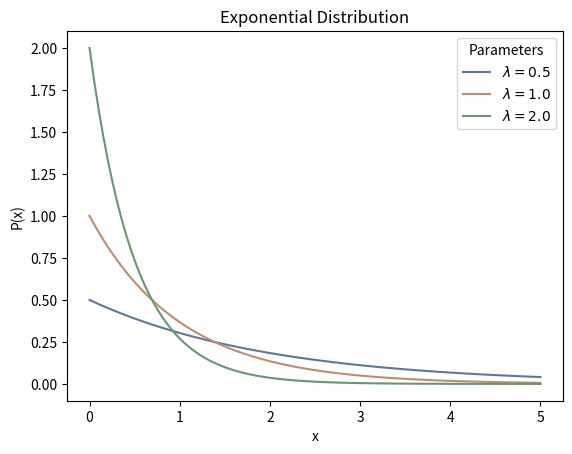

Python code for this plot:
import numpy as np
import matplotlib.pyplot as plt
import seaborn as sns

if __name__ == "__main__":
    sns.set_palette("deep", desat=0.6)
    sns.set_context(rc={"figure.figsize": (8, 4)})

    x = np.linspace(0.0, 5.0, 100)
    lambdas = [0.5, 1.0, 2.0]

    for lam in lambdas:
        y = lam * np.exp(-lam * x)
        ax = plt.plot(x, y, label="$\\lambda=%s$" % lam)

    plt.title("Exponential Distribution")
    plt.xlabel("x")
    plt.ylabel("P(x)")
    plt.legend(title="Parameters")

    plt.show()